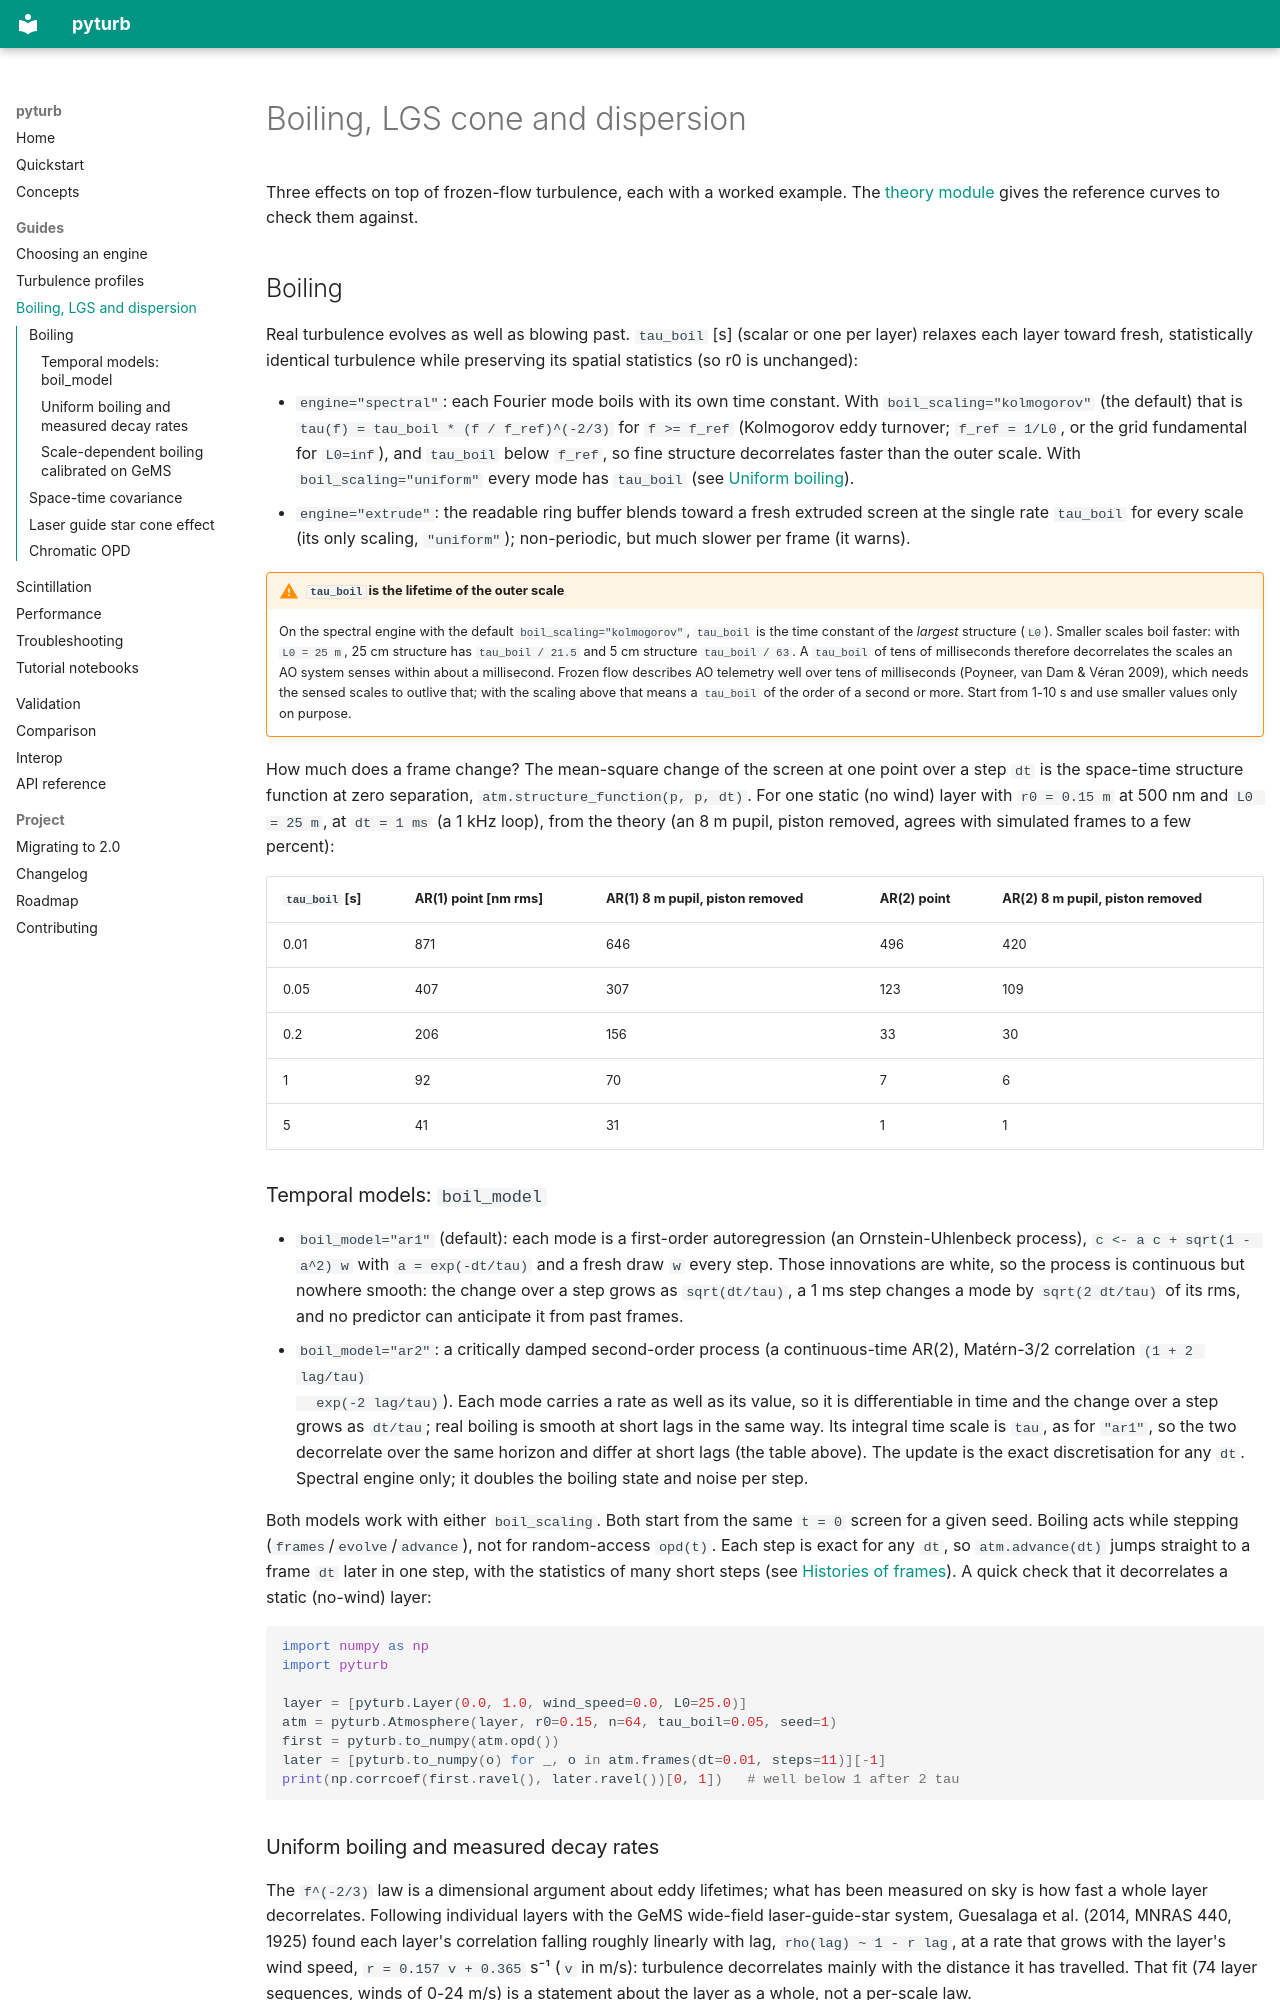

repository: jacotay7/pyturb · page: physics/index.html · generator: mkdocs

# Boiling, LGS cone and dispersion

Three effects on top of frozen-flow turbulence, each with a worked example.
The [theory module](api.md#theory) gives the reference curves to check them
against.

## Boiling

Real turbulence evolves as well as blowing past. `tau_boil` [s] (scalar or one
per layer) relaxes each layer toward fresh, statistically identical
turbulence while preserving its spatial statistics (so r0 is unchanged):

- `engine="spectral"`: each Fourier mode boils with its own time constant.
  With `boil_scaling="kolmogorov"` (the default) that is
  `tau(f) = tau_boil * (f / f_ref)^(-2/3)` for `f >= f_ref` (Kolmogorov eddy
  turnover; `f_ref = 1/L0`, or the grid fundamental for `L0=inf`), and
  `tau_boil` below `f_ref`, so fine structure decorrelates faster than the
  outer scale. With `boil_scaling="uniform"` every mode has `tau_boil` (see
  [Uniform boiling](#uniform-boiling-and-measured-decay-rates)).
- `engine="extrude"`: the readable ring buffer blends toward a fresh extruded
  screen at the single rate `tau_boil` for every scale (its only scaling,
  `"uniform"`); non-periodic, but much slower per frame (it warns).

!!! warning "`tau_boil` is the lifetime of the outer scale"
    On the spectral engine with the default `boil_scaling="kolmogorov"`,
    `tau_boil` is the time constant of the *largest*
    structure (`L0`). Smaller scales boil faster: with `L0 = 25 m`, 25 cm
    structure has `tau_boil / 21.5` and 5 cm structure `tau_boil / 63`. A
    `tau_boil` of tens of milliseconds therefore decorrelates the scales an AO
    system senses within about a millisecond. Frozen flow describes AO
    telemetry well over tens of milliseconds (Poyneer, van Dam & Véran 2009),
    which needs the sensed scales to outlive that; with the scaling above that
    means a `tau_boil` of the order of a second or more. Start from 1-10 s and
    use smaller values only on purpose.

How much does a frame change? The mean-square change of the screen at one
point over a step `dt` is the space-time structure function at zero
separation, `atm.structure_function(p, p, dt)`. For one static (no wind)
layer with `r0 = 0.15 m` at 500 nm and `L0 = 25 m`, at `dt = 1 ms` (a 1 kHz
loop), from the theory (an 8 m pupil, piston removed, agrees with simulated
frames to a few percent):

| `tau_boil` [s] | AR(1) point [nm rms] | AR(1) 8 m pupil, piston removed | AR(2) point | AR(2) 8 m pupil, piston removed |
|---|---|---|---|---|
| 0.01 | 871 | 646 | 496 | 420 |
| 0.05 | 407 | 307 | 123 | 109 |
| 0.2 | 206 | 156 | 33 | 30 |
| 1 | 92 | 70 | 7 | 6 |
| 5 | 41 | 31 | 1 | 1 |

### Temporal models: `boil_model`

- `boil_model="ar1"` (default): each mode is a first-order autoregression
  (an Ornstein-Uhlenbeck process), `c <- a c + sqrt(1 - a^2) w` with
  `a = exp(-dt/tau)` and a fresh draw `w` every step. Those innovations are
  white, so the process is continuous but nowhere smooth: the change over a
  step grows as `sqrt(dt/tau)`, a 1 ms step changes a mode by `sqrt(2 dt/tau)`
  of its rms, and no predictor can anticipate it from past frames.
- `boil_model="ar2"`: a critically damped second-order process (a
  continuous-time AR(2), Matérn-3/2 correlation `(1 + 2 lag/tau)
  exp(-2 lag/tau)`). Each mode carries a rate as well as its value, so it is
  differentiable in time and the change over a step grows as `dt/tau`; real
  boiling is smooth at short lags in the same way. Its integral time scale is
  `tau`, as for `"ar1"`, so the two decorrelate over the same horizon and
  differ at short lags (the table above). The update is the exact
  discretisation for any `dt`. Spectral engine only; it doubles the boiling
  state and noise per step.

Both models work with either `boil_scaling`. Both start from the same `t = 0`
screen for a given seed. Boiling acts while
stepping (`frames`/`evolve`/`advance`), not for random-access `opd(t)`. Each
step is exact for any `dt`, so `atm.advance(dt)` jumps straight to a frame
`dt` later in one step, with the statistics of many short steps (see
[Histories of frames](scintillation.md#histories-of-frames)). A quick check
that it decorrelates a static (no-wind) layer:

```python
import numpy as np
import pyturb

layer = [pyturb.Layer(0.0, 1.0, wind_speed=0.0, L0=25.0)]
atm = pyturb.Atmosphere(layer, r0=0.15, n=64, tau_boil=0.05, seed=1)
first = pyturb.to_numpy(atm.opd())
later = [pyturb.to_numpy(o) for _, o in atm.frames(dt=0.01, steps=11)][-1]
print(np.corrcoef(first.ravel(), later.ravel())[0, 1])   # well below 1 after 2 tau
```
